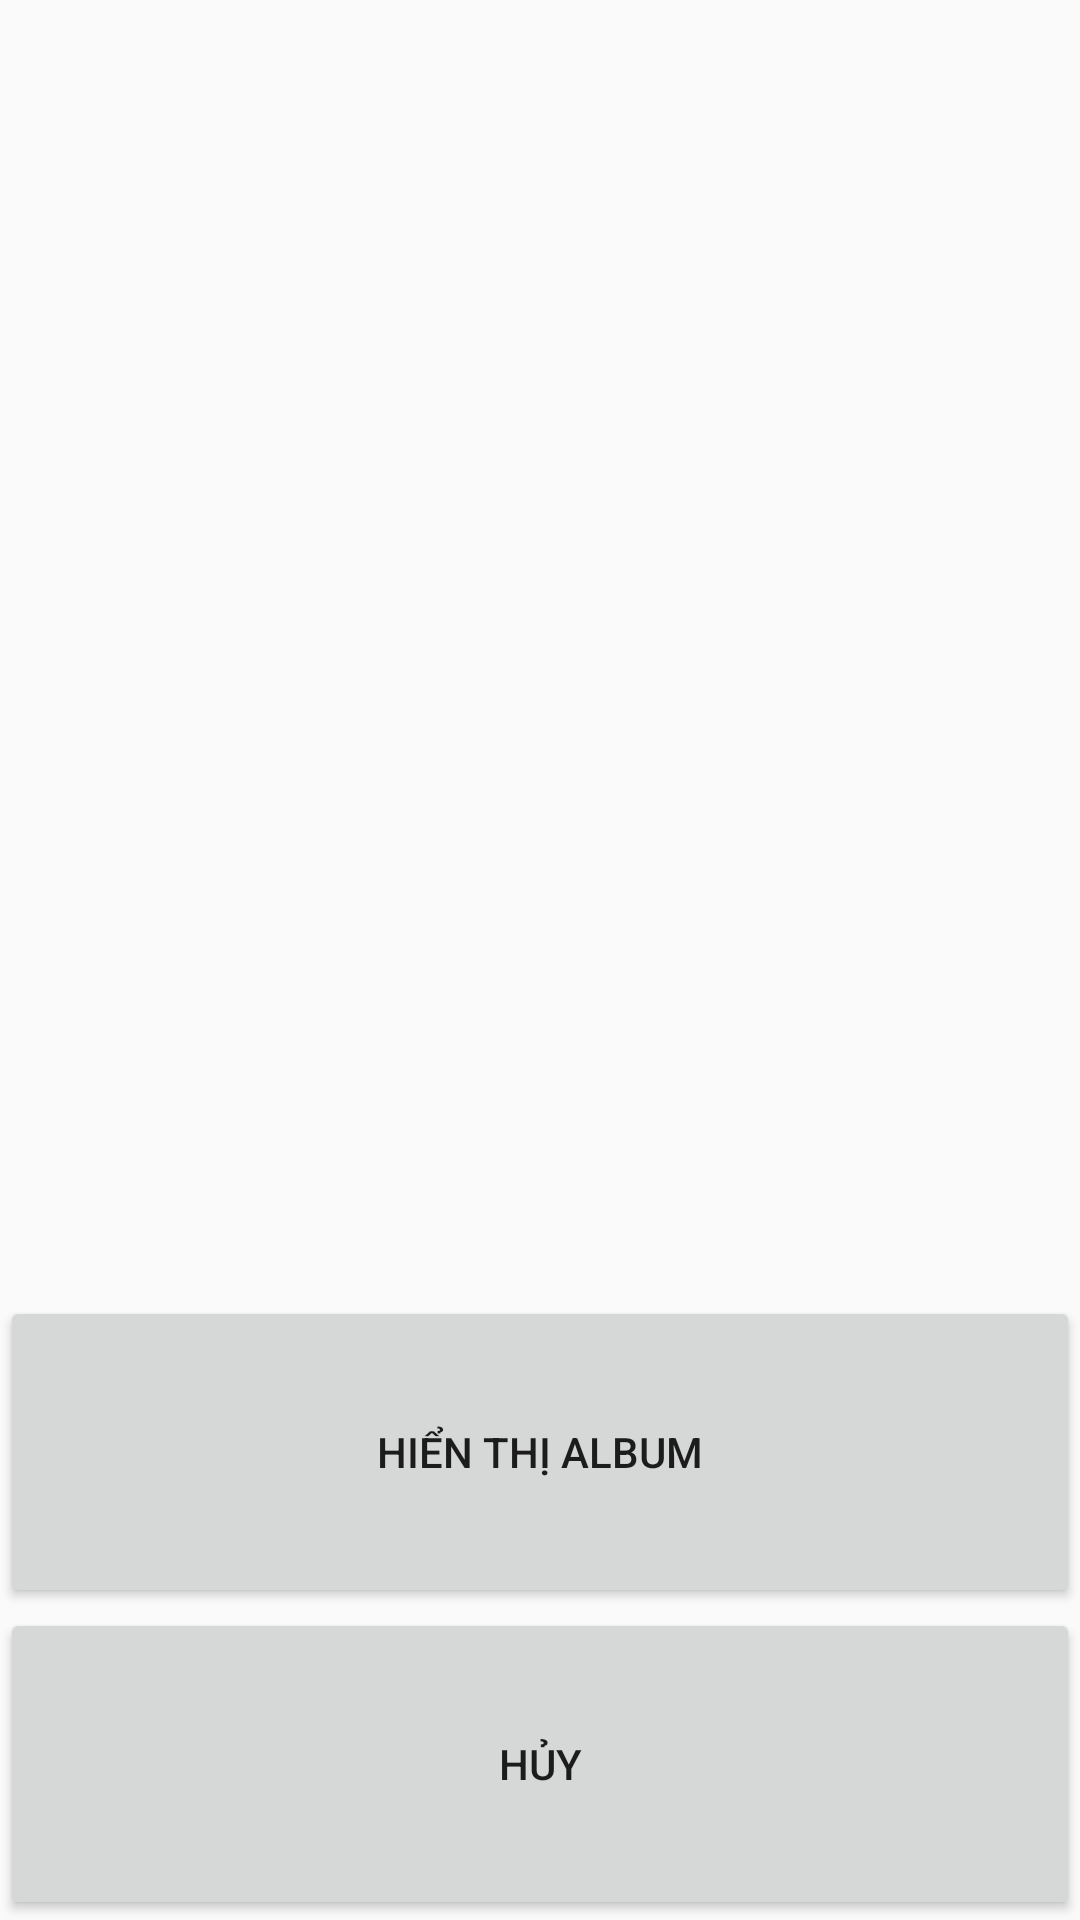

Write the Android layout XML for this screen, with the resource values it uses.
<!-- AndroidManifest.xml: application theme AppTheme -->
<!-- res/layout/select_hidden_album_dialog.xml -->
<?xml version="1.0" encoding="utf-8"?>
<LinearLayout xmlns:android="http://schemas.android.com/apk/res/android"
    xmlns:tools="http://schemas.android.com/tools"
    android:layout_width="match_parent"
    android:layout_height="match_parent"
    android:orientation="vertical">
    <ListView
        android:id="@+id/listHiddenAlbum"
        android:layout_width="match_parent"
        android:layout_height="wrap_content"
        android:dividerHeight="1dp"
        android:layout_weight="8"
        android:divider="@android:color/darker_gray"
        />

    <Button
        android:id="@+id/btnShowAlbum"
        android:layout_width="match_parent"
        android:layout_height="50dp"
        android:layout_weight="1"
        android:text="Hiển thị album"/>

    <Button
        android:id="@+id/btnCancelHideDialog"
        android:layout_width="match_parent"
        android:layout_height="50dp"
        android:layout_weight="1"
        android:text="Hủy"/>
</LinearLayout>
<!-- resources referenced by this layout -->
<resources>
  <style name="AppTheme" parent="Theme.AppCompat.Light.NoActionBar">
          
          <item name="colorPrimary">@color/colorPrimary</item>
          <item name="colorPrimaryDark">@color/colorPrimaryDark</item>
          <item name="colorAccent">@color/colorAccent</item>
          <item name="titleTextColor">@android:color/black</item>
          <item name="subtitleTextColor">@android:color/black</item>
          <item name="android:textColorSecondary">@android:color/black</item>
      </style>
  <color name="colorPrimary">#FFFF</color>
  <color name="colorPrimaryDark">#000</color>
  <color name="colorAccent">#FF4081</color>
</resources>
